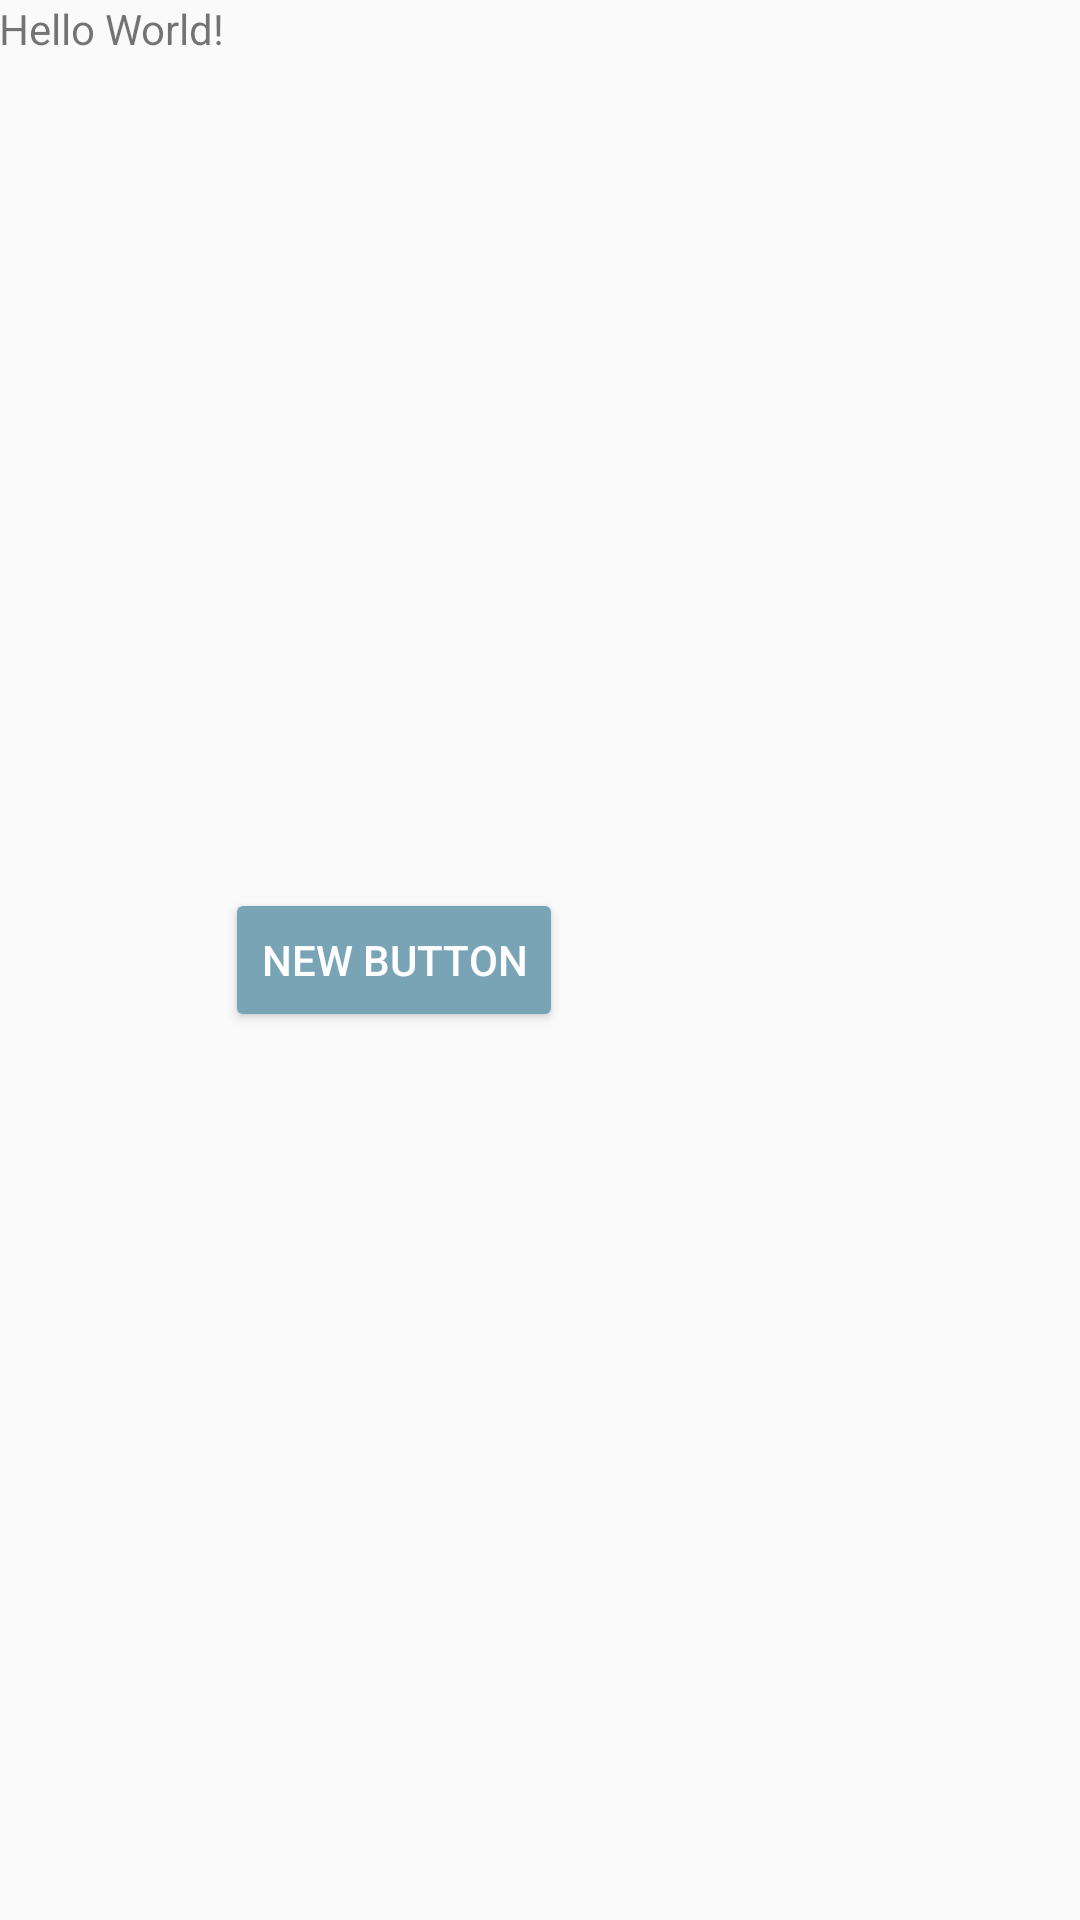

Write the Android layout XML for this screen, with the resource values it uses.
<!-- AndroidManifest.xml: application theme AppTheme -->
<!-- res/layout/activity_main.xml -->
<?xml version="1.0" encoding="utf-8"?>
<RelativeLayout xmlns:android="http://schemas.android.com/apk/res/android"
    xmlns:tools="http://schemas.android.com/tools"
    android:layout_width="match_parent"
    android:layout_height="match_parent"
    android:paddingBottom="@dimen/activity_vertical_margin"
    android:paddingLeft="@dimen/activity_horizontal_margin"
    android:paddingRight="@dimen/activity_horizontal_margin"
    android:paddingTop="@dimen/activity_vertical_margin"
    tools:context="com.example.albinskola.fitnessproject.MainActivity">

    <TextView
        android:layout_width="wrap_content"
        android:layout_height="wrap_content"
        android:text="Hello World!"
        android:id="@+id/textView" />

    <Button
        android:layout_width="wrap_content"
        android:layout_height="wrap_content"
        android:text="New Button"
        android:id="@+id/NextButton"
        android:layout_centerVertical="true"
        android:layout_toRightOf="@+id/textView"
        android:layout_toEndOf="@+id/textView" />
</RelativeLayout>
<!-- resources referenced by this layout -->
<resources>
  <style name="AppTheme" parent="Theme.AppCompat.Light.DarkActionBar">
          
          <item name="colorPrimary">@color/colorPrimary</item>
          <item name="colorPrimaryDark">@color/colorPrimaryDark</item>
          <item name="colorAccent">@color/colorAccent</item>
          <item name="android:buttonStyle">@style/MyButtonStyle</item>
      </style>
  <color name="colorPrimary">#447183</color>
  <color name="colorPrimaryDark">#78A4B6</color>
  <color name="colorAccent">#78A4B6</color>
  <style name="MyButtonStyle" parent="Widget.AppCompat.Button.Colored">
          <item name="android:colorBackground">@color/colorPrimary</item>
      </style>
</resources>
